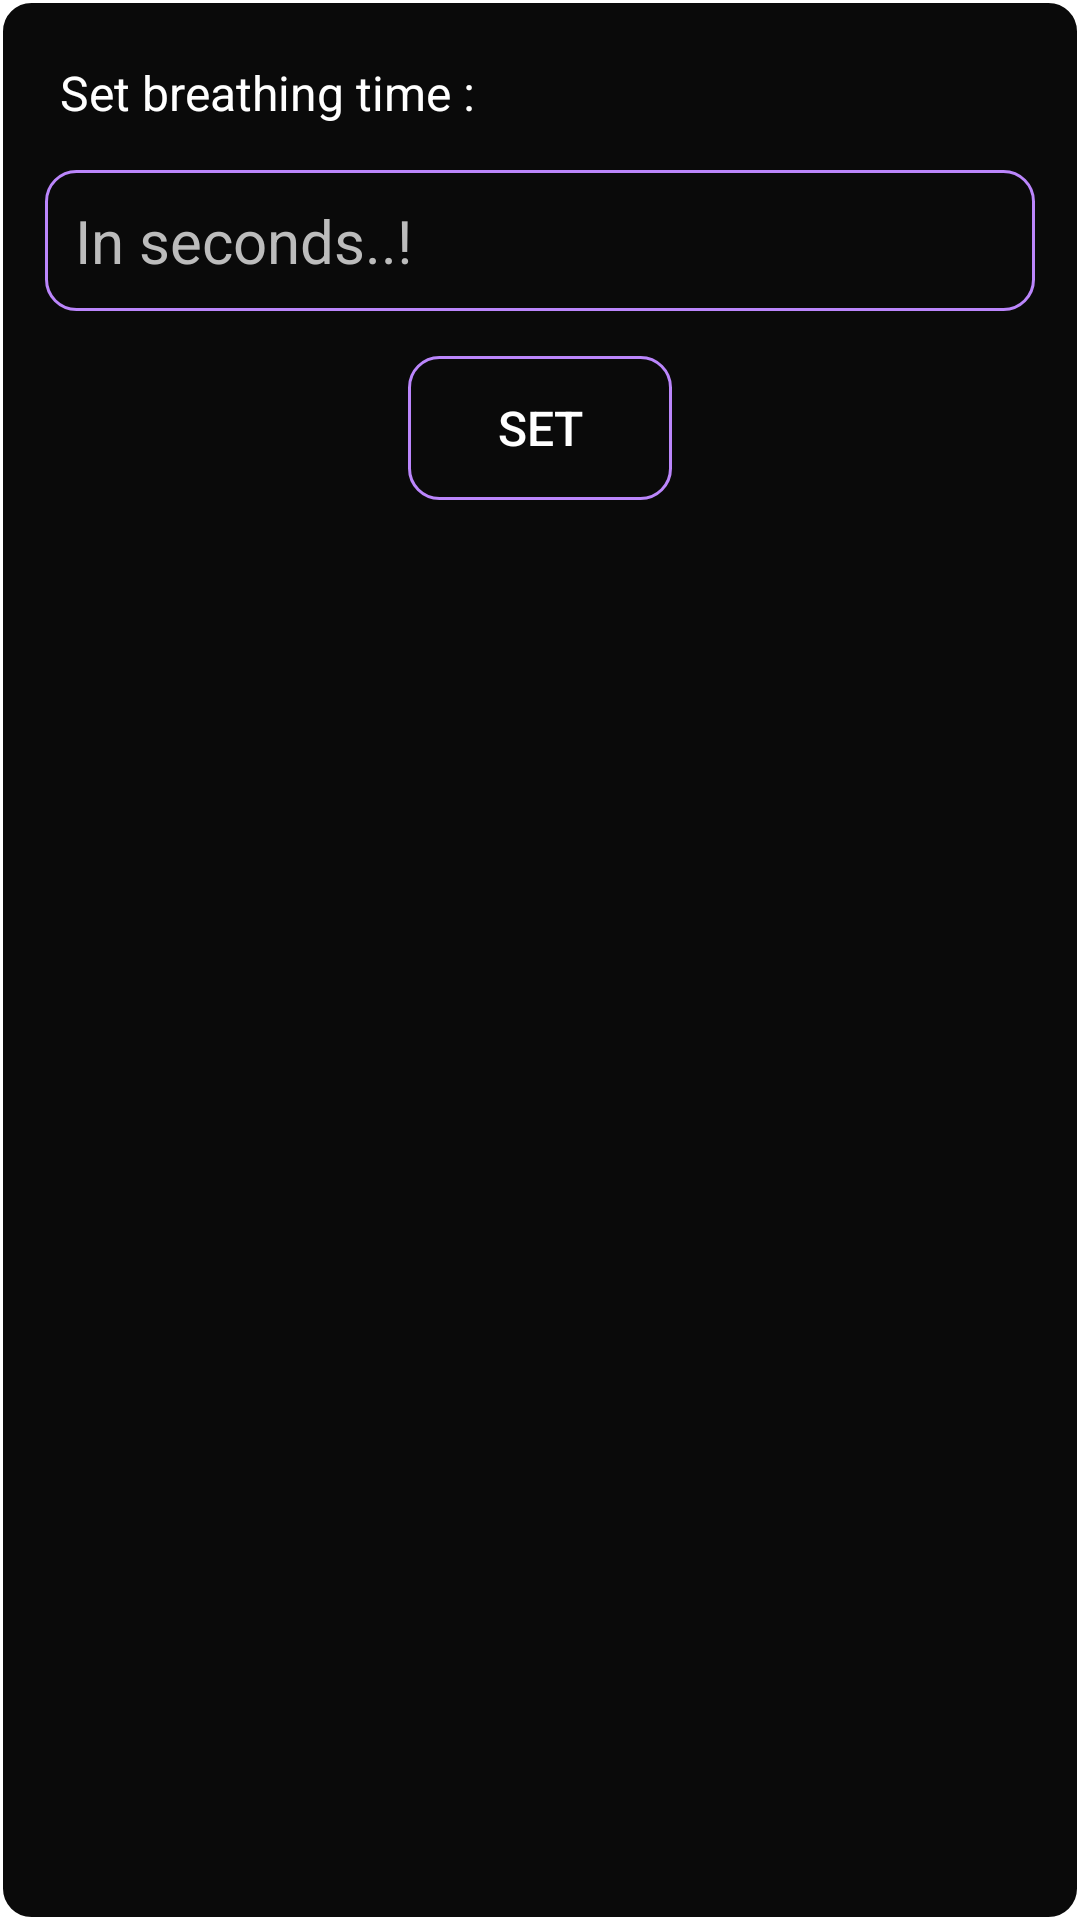

The Android layout XML behind this screen, and the referenced resources:
<!-- AndroidManifest.xml: application theme Theme.BreathingExercise -->
<!-- res/layout/setting_dialog_layout.xml -->
<?xml version="1.0" encoding="utf-8"?>
<LinearLayout xmlns:android="http://schemas.android.com/apk/res/android"
    xmlns:tools="http://schemas.android.com/tools"
    android:layout_width="match_parent"
    android:layout_height="wrap_content"
    android:background="@drawable/dialog_background"
    android:orientation="vertical"
    android:padding="10dp">

    <TextView
        android:id="@+id/textView"
        android:layout_width="match_parent"
        android:layout_height="wrap_content"
        android:layout_gravity="center"
        android:padding="10dp"
        android:text="Set breathing time :"
        android:textColor="@color/white"
        android:textSize="16sp" />

    <EditText
        android:id="@+id/enteredTime"
        android:layout_width="match_parent"
        android:layout_height="wrap_content"
        android:layout_gravity="center"
        android:layout_margin="5dp"
        android:background="@drawable/button_background"
        android:ems="10"
        android:hint="In seconds..!"
        android:inputType="number"
        android:padding="10dp"
        android:textColor="@color/white"
        android:textColorHint="#BCBCBC"
        android:textSize="20sp"
        tools:ignore="TouchTargetSizeCheck" />

    <androidx.appcompat.widget.AppCompatButton
        android:id="@+id/setBtn"
        android:layout_width="wrap_content"
        android:layout_height="wrap_content"
        android:layout_gravity="center"
        android:layout_margin="10dp"
        android:background="@drawable/button_background"
        android:clickable="true"
        android:focusable="true"
        android:foreground="?android:attr/selectableItemBackground"
        android:text="set"
        android:textColor="@color/white"
        android:textSize="16sp"
        tools:ignore="UnusedAttribute" />
</LinearLayout>
<!-- resources referenced by this layout -->
<resources>
  <color name="white">#FFFFFFFF</color>
  <!-- drawable button_background (drawable) -->
  <?xml version="1.0" encoding="utf-8"?>
  <shape xmlns:android="http://schemas.android.com/apk/res/android">
  
  
  
  
  
      <corners
          android:radius="10dp"/>
      <stroke
          android:width="1dp"
          android:color="@color/purple_200"/>
  
  </shape>
  <!-- drawable dialog_background (drawable) -->
  <?xml version="1.0" encoding="utf-8"?>
  <shape xmlns:android="http://schemas.android.com/apk/res/android">
  
  
      <stroke
          android:color="@color/white"
          android:width="1dp"
  
          />
  
      <solid
          android:color="@color/mainColor1"/>
  
      <corners
          android:radius="10dp"
          />
  </shape>
  <style name="Theme.BreathingExercise" parent="Theme.MaterialComponents.DayNight.DarkActionBar">
          
          <item name="colorPrimary">@color/purple_500</item>
          <item name="colorPrimaryVariant">@color/purple_700</item>
          <item name="colorOnPrimary">@color/white</item>
          
          <item name="colorSecondary">@color/teal_200</item>
          <item name="colorSecondaryVariant">@color/teal_700</item>
          <item name="colorOnSecondary">@color/black</item>
          
          <item name="android:statusBarColor" tools:targetApi="l">@color/mainColor1</item>
          
      </style>
  <color name="purple_200">#FFBB86FC</color>
  <color name="mainColor1">#0A0A0A</color>
  <color name="purple_500">#FF6200EE</color>
  <color name="purple_700">#FF3700B3</color>
  <color name="teal_200">#FF03DAC5</color>
  <color name="teal_700">#FF018786</color>
  <color name="black">#FF000000</color>
</resources>
